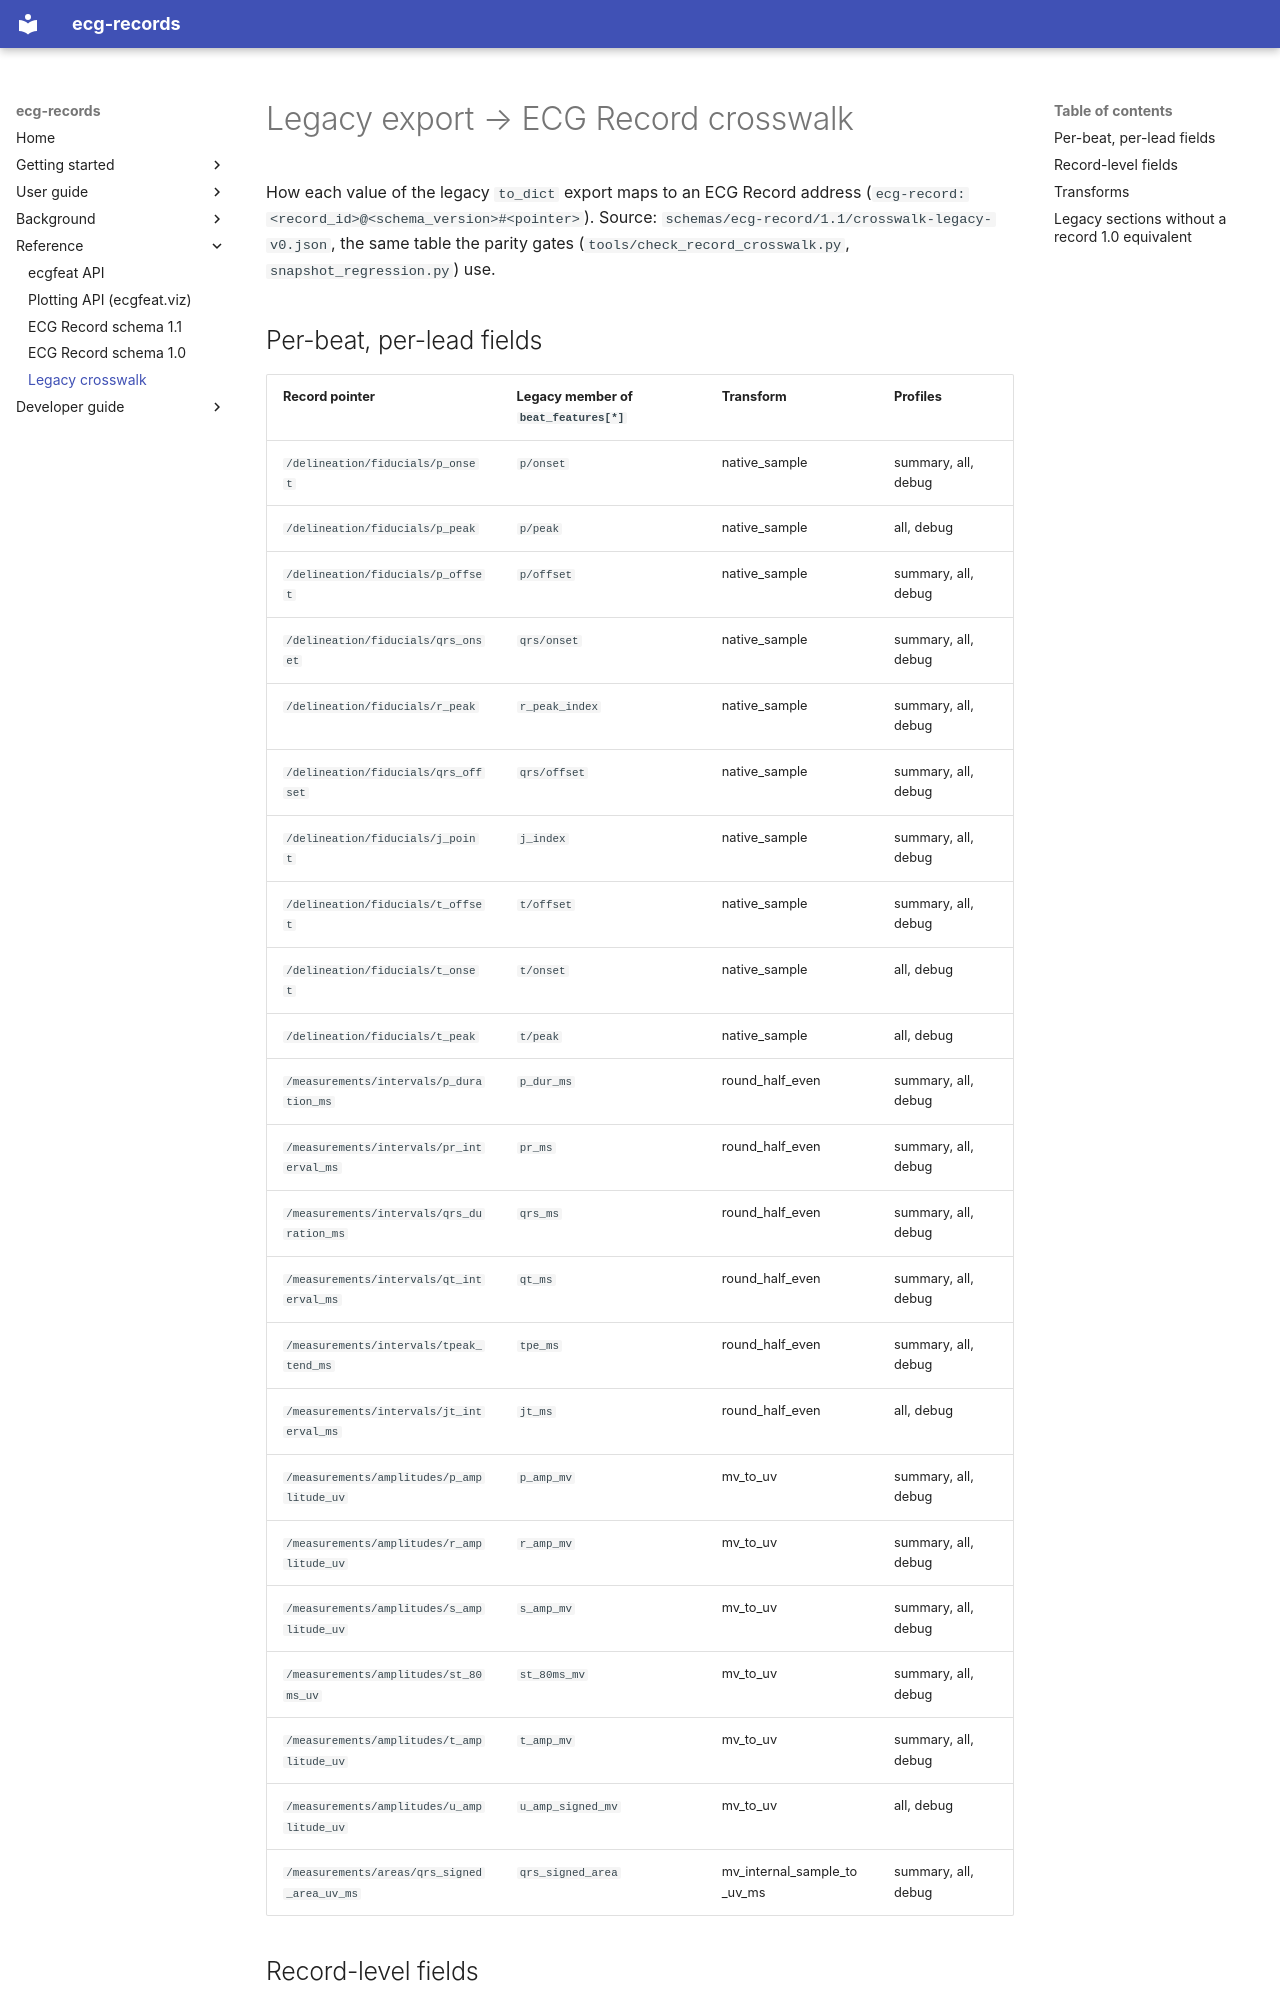

repository: humansys-lab/ecg-records · page: reference/legacy-crosswalk/index.html · generator: mkdocs

<!-- Generated by tools/build_docs.py from the installed packages; do not edit by hand. -->

# Legacy export → ECG Record crosswalk

How each value of the legacy `to_dict` export maps to an ECG Record address (`ecg-record:<record_id>@<schema_version>#<pointer>`). Source: `schemas/ecg-record/1.1/crosswalk-legacy-v0.json`, the same table the parity gates (`tools/check_record_crosswalk.py`, `snapshot_regression.py`) use.

## Per-beat, per-lead fields

| Record pointer | Legacy member of `beat_features[*]` | Transform | Profiles |
|---|---|---|---|
| `/delineation/fiducials/p_onset` | `p/onset` | native_sample | summary, all, debug |
| `/delineation/fiducials/p_peak` | `p/peak` | native_sample | all, debug |
| `/delineation/fiducials/p_offset` | `p/offset` | native_sample | summary, all, debug |
| `/delineation/fiducials/qrs_onset` | `qrs/onset` | native_sample | summary, all, debug |
| `/delineation/fiducials/r_peak` | `r_peak_index` | native_sample | summary, all, debug |
| `/delineation/fiducials/qrs_offset` | `qrs/offset` | native_sample | summary, all, debug |
| `/delineation/fiducials/j_point` | `j_index` | native_sample | summary, all, debug |
| `/delineation/fiducials/t_offset` | `t/offset` | native_sample | summary, all, debug |
| `/delineation/fiducials/t_onset` | `t/onset` | native_sample | all, debug |
| `/delineation/fiducials/t_peak` | `t/peak` | native_sample | all, debug |
| `/measurements/intervals/p_duration_ms` | `p_dur_ms` | round_half_even | summary, all, debug |
| `/measurements/intervals/pr_interval_ms` | `pr_ms` | round_half_even | summary, all, debug |
| `/measurements/intervals/qrs_duration_ms` | `qrs_ms` | round_half_even | summary, all, debug |
| `/measurements/intervals/qt_interval_ms` | `qt_ms` | round_half_even | summary, all, debug |
| `/measurements/intervals/tpeak_tend_ms` | `tpe_ms` | round_half_even | summary, all, debug |
| `/measurements/intervals/jt_interval_ms` | `jt_ms` | round_half_even | all, debug |
| `/measurements/amplitudes/p_amplitude_uv` | `p_amp_mv` | mv_to_uv | summary, all, debug |
| `/measurements/amplitudes/r_amplitude_uv` | `r_amp_mv` | mv_to_uv | summary, all, debug |
| `/measurements/amplitudes/s_amplitude_uv` | `s_amp_mv` | mv_to_uv | summary, all, debug |
| `/measurements/amplitudes/st_80ms_uv` | `st_80ms_mv` | mv_to_uv | summary, all, debug |
| `/measurements/amplitudes/t_amplitude_uv` | `t_amp_mv` | mv_to_uv | summary, all, debug |
| `/measurements/amplitudes/u_amplitude_uv` | `u_amp_signed_mv` | mv_to_uv | all, debug |
| `/measurements/areas/qrs_signed_area_uv_ms` | `qrs_signed_area` | mv_internal_sample_to_uv_ms | summary, all, debug |
